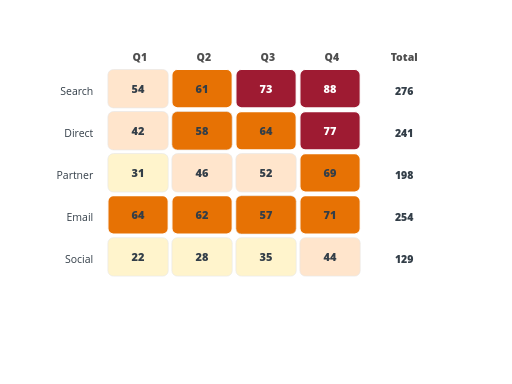
t = 0.00 s
t = 0.06 s: frame unchanged from t = 0.00 s, image omitted
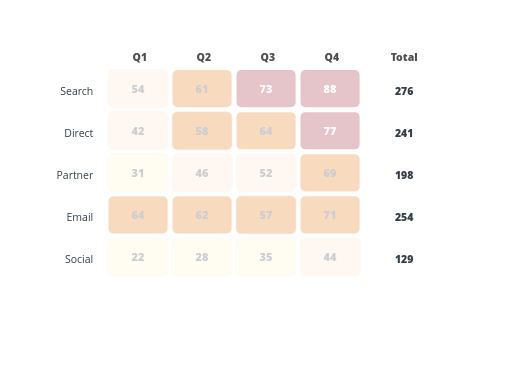
t = 0.21 s
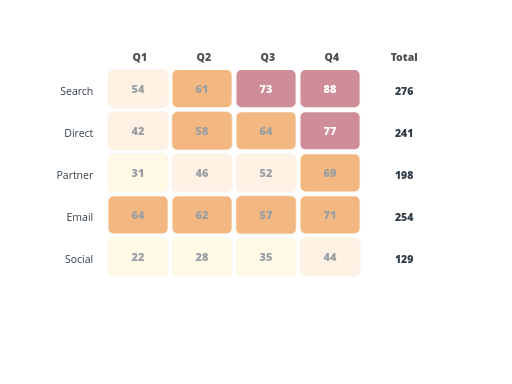
t = 0.35 s
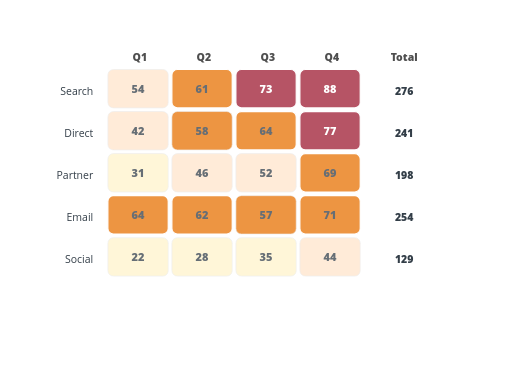
t = 0.50 s
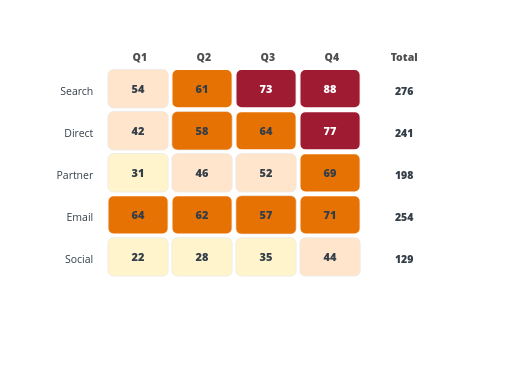
t = 0.64 s

The animated SVG that drew these frames (rendered in a browser with its animation timeline set to each time). Animation: 20 SMIL elements (animate=20); one cycle of 0.64 s.

<?xml version="1.0" encoding="UTF-8"?>
<svg xmlns="http://www.w3.org/2000/svg" id="pivot-heat-table" data-pattern-id="d3-pattern-pivot-heat-table" role="img" viewBox="0 0 560 420" font-family="Open Sans, Arial, sans-serif" aria-labelledby="pivot-heat-table-title pivot-heat-table-desc"><title id="pivot-heat-table-title">Pivot heat table</title><desc id="pivot-heat-table-desc">A pivot-style data table with heat-encoded values and totals.</desc><rect x="54" y="48" width="448" height="286" rx="8" fill="#ffffff" stroke="none"></rect><g><text class="caption" x="153" y="67" text-anchor="middle" font-weight="800" font-size="11.5" style="fill: rgb(79, 79, 79); paint-order: normal; stroke: none; stroke-width: 0; stroke-linejoin: round;">Q1</text><text class="caption" x="223" y="67" text-anchor="middle" font-weight="800" font-size="11.5" style="fill: rgb(79, 79, 79); paint-order: normal; stroke: none; stroke-width: 0; stroke-linejoin: round;">Q2</text><text class="caption" x="293" y="67" text-anchor="middle" font-weight="800" font-size="11.5" style="fill: rgb(79, 79, 79); paint-order: normal; stroke: none; stroke-width: 0; stroke-linejoin: round;">Q3</text><text class="caption" x="363" y="67" text-anchor="middle" font-weight="800" font-size="11.5" style="fill: rgb(79, 79, 79); paint-order: normal; stroke: none; stroke-width: 0; stroke-linejoin: round;">Q4</text></g><text class="caption" x="442" y="67" text-anchor="middle" font-weight="800" font-size="11.5" style="fill: rgb(79, 79, 79); paint-order: normal; stroke: none; stroke-width: 0; stroke-linejoin: round;">Total</text><g><text class="mark-label" x="102" y="104" text-anchor="end" font-size="11.5" style="fill: rgb(51, 62, 72); paint-order: normal; stroke: none; stroke-width: 0; stroke-linejoin: round;">Search</text><text class="mark-label" x="102" y="150" text-anchor="end" font-size="11.5" style="fill: rgb(51, 62, 72); paint-order: normal; stroke: none; stroke-width: 0; stroke-linejoin: round;">Direct</text><text class="mark-label" x="102" y="196" text-anchor="end" font-size="11.5" style="fill: rgb(51, 62, 72); paint-order: normal; stroke: none; stroke-width: 0; stroke-linejoin: round;">Partner</text><text class="mark-label" x="102" y="242" text-anchor="end" font-size="11.5" style="fill: rgb(51, 62, 72); paint-order: normal; stroke: none; stroke-width: 0; stroke-linejoin: round;">Email</text><text class="mark-label" x="102" y="288" text-anchor="end" font-size="11.5" style="fill: rgb(51, 62, 72); paint-order: normal; stroke: none; stroke-width: 0; stroke-linejoin: round;">Social</text></g><g><g class="pivot-cell" transform="translate(118,76)" opacity="1"><rect width="66" height="42" rx="6" fill="#ffe5cc" stroke="#e7e7e7" stroke-opacity="0.86" stroke-width="0.8"></rect><text class="mark-label" x="33" y="26" text-anchor="middle" font-weight="800" font-size="12" fill="#333e48" style="fill: rgb(51, 62, 72); paint-order: normal; stroke: none; stroke-width: 0; stroke-linejoin: round;">54</text><animate attributeName="opacity" from="0" to="1" dur="0.58s" begin="0.06s" fill="freeze"></animate></g><g class="pivot-cell" transform="translate(188,76)" opacity="1"><rect width="66" height="42" rx="6" fill="#e77204" stroke="#ffffff" stroke-opacity="1" stroke-width="1.3"></rect><text class="mark-label" x="33" y="26" text-anchor="middle" font-weight="800" font-size="12" fill="#333e48" style="fill: rgb(51, 62, 72); paint-order: normal; stroke: none; stroke-width: 0; stroke-linejoin: round;">61</text><animate attributeName="opacity" from="0" to="1" dur="0.58s" begin="0.06s" fill="freeze"></animate></g><g class="pivot-cell" transform="translate(258,76)" opacity="1"><rect width="66" height="42" rx="6" fill="#9e1b32" stroke="#ffffff" stroke-opacity="1" stroke-width="1.3"></rect><text class="reverse-label" x="33" y="26" text-anchor="middle" font-weight="800" font-size="12" fill="#ffffff" style="fill: rgb(255, 255, 255); stroke: none; paint-order: normal; stroke-width: 0;">73</text><animate attributeName="opacity" from="0" to="1" dur="0.58s" begin="0.06s" fill="freeze"></animate></g><g class="pivot-cell" transform="translate(328,76)" opacity="1"><rect width="66" height="42" rx="6" fill="#9e1b32" stroke="#ffffff" stroke-opacity="1" stroke-width="1.3"></rect><text class="reverse-label" x="33" y="26" text-anchor="middle" font-weight="800" font-size="12" fill="#ffffff" style="fill: rgb(255, 255, 255); stroke: none; paint-order: normal; stroke-width: 0;">88</text><animate attributeName="opacity" from="0" to="1" dur="0.58s" begin="0.06s" fill="freeze"></animate></g><g class="pivot-cell" transform="translate(118,122)" opacity="1"><rect width="66" height="42" rx="6" fill="#ffe5cc" stroke="#e7e7e7" stroke-opacity="0.86" stroke-width="0.8"></rect><text class="mark-label" x="33" y="26" text-anchor="middle" font-weight="800" font-size="12" fill="#333e48" style="fill: rgb(51, 62, 72); paint-order: normal; stroke: none; stroke-width: 0; stroke-linejoin: round;">42</text><animate attributeName="opacity" from="0" to="1" dur="0.58s" begin="0.06s" fill="freeze"></animate></g><g class="pivot-cell" transform="translate(188,122)" opacity="1"><rect width="66" height="42" rx="6" fill="#e77204" stroke="#e7e7e7" stroke-opacity="0.86" stroke-width="0.8"></rect><text class="mark-label" x="33" y="26" text-anchor="middle" font-weight="800" font-size="12" fill="#333e48" style="fill: rgb(51, 62, 72); paint-order: normal; stroke: none; stroke-width: 0; stroke-linejoin: round;">58</text><animate attributeName="opacity" from="0" to="1" dur="0.58s" begin="0.06s" fill="freeze"></animate></g><g class="pivot-cell" transform="translate(258,122)" opacity="1"><rect width="66" height="42" rx="6" fill="#e77204" stroke="#ffffff" stroke-opacity="1" stroke-width="1.3"></rect><text class="mark-label" x="33" y="26" text-anchor="middle" font-weight="800" font-size="12" fill="#333e48" style="fill: rgb(51, 62, 72); paint-order: normal; stroke: none; stroke-width: 0; stroke-linejoin: round;">64</text><animate attributeName="opacity" from="0" to="1" dur="0.58s" begin="0.06s" fill="freeze"></animate></g><g class="pivot-cell" transform="translate(328,122)" opacity="1"><rect width="66" height="42" rx="6" fill="#9e1b32" stroke="#ffffff" stroke-opacity="1" stroke-width="1.3"></rect><text class="reverse-label" x="33" y="26" text-anchor="middle" font-weight="800" font-size="12" fill="#ffffff" style="fill: rgb(255, 255, 255); stroke: none; paint-order: normal; stroke-width: 0;">77</text><animate attributeName="opacity" from="0" to="1" dur="0.58s" begin="0.06s" fill="freeze"></animate></g><g class="pivot-cell" transform="translate(118,168)" opacity="1"><rect width="66" height="42" rx="6" fill="#fff4cc" stroke="#e7e7e7" stroke-opacity="0.86" stroke-width="0.8"></rect><text class="mark-label" x="33" y="26" text-anchor="middle" font-weight="800" font-size="12" fill="#333e48" style="fill: rgb(51, 62, 72); paint-order: normal; stroke: none; stroke-width: 0; stroke-linejoin: round;">31</text><animate attributeName="opacity" from="0" to="1" dur="0.58s" begin="0.06s" fill="freeze"></animate></g><g class="pivot-cell" transform="translate(188,168)" opacity="1"><rect width="66" height="42" rx="6" fill="#ffe5cc" stroke="#e7e7e7" stroke-opacity="0.86" stroke-width="0.8"></rect><text class="mark-label" x="33" y="26" text-anchor="middle" font-weight="800" font-size="12" fill="#333e48" style="fill: rgb(51, 62, 72); paint-order: normal; stroke: none; stroke-width: 0; stroke-linejoin: round;">46</text><animate attributeName="opacity" from="0" to="1" dur="0.58s" begin="0.06s" fill="freeze"></animate></g><g class="pivot-cell" transform="translate(258,168)" opacity="1"><rect width="66" height="42" rx="6" fill="#ffe5cc" stroke="#e7e7e7" stroke-opacity="0.86" stroke-width="0.8"></rect><text class="mark-label" x="33" y="26" text-anchor="middle" font-weight="800" font-size="12" fill="#333e48" style="fill: rgb(51, 62, 72); paint-order: normal; stroke: none; stroke-width: 0; stroke-linejoin: round;">52</text><animate attributeName="opacity" from="0" to="1" dur="0.58s" begin="0.06s" fill="freeze"></animate></g><g class="pivot-cell" transform="translate(328,168)" opacity="1"><rect width="66" height="42" rx="6" fill="#e77204" stroke="#ffffff" stroke-opacity="1" stroke-width="1.3"></rect><text class="mark-label" x="33" y="26" text-anchor="middle" font-weight="800" font-size="12" fill="#333e48" style="fill: rgb(51, 62, 72); paint-order: normal; stroke: none; stroke-width: 0; stroke-linejoin: round;">69</text><animate attributeName="opacity" from="0" to="1" dur="0.58s" begin="0.06s" fill="freeze"></animate></g><g class="pivot-cell" transform="translate(118,214)" opacity="1"><rect width="66" height="42" rx="6" fill="#e77204" stroke="#ffffff" stroke-opacity="1" stroke-width="1.3"></rect><text class="mark-label" x="33" y="26" text-anchor="middle" font-weight="800" font-size="12" fill="#333e48" style="fill: rgb(51, 62, 72); paint-order: normal; stroke: none; stroke-width: 0; stroke-linejoin: round;">64</text><animate attributeName="opacity" from="0" to="1" dur="0.58s" begin="0.06s" fill="freeze"></animate></g><g class="pivot-cell" transform="translate(188,214)" opacity="1"><rect width="66" height="42" rx="6" fill="#e77204" stroke="#ffffff" stroke-opacity="1" stroke-width="1.3"></rect><text class="mark-label" x="33" y="26" text-anchor="middle" font-weight="800" font-size="12" fill="#333e48" style="fill: rgb(51, 62, 72); paint-order: normal; stroke: none; stroke-width: 0; stroke-linejoin: round;">62</text><animate attributeName="opacity" from="0" to="1" dur="0.58s" begin="0.06s" fill="freeze"></animate></g><g class="pivot-cell" transform="translate(258,214)" opacity="1"><rect width="66" height="42" rx="6" fill="#e77204" stroke="#e7e7e7" stroke-opacity="0.86" stroke-width="0.8"></rect><text class="mark-label" x="33" y="26" text-anchor="middle" font-weight="800" font-size="12" fill="#333e48" style="fill: rgb(51, 62, 72); paint-order: normal; stroke: none; stroke-width: 0; stroke-linejoin: round;">57</text><animate attributeName="opacity" from="0" to="1" dur="0.58s" begin="0.06s" fill="freeze"></animate></g><g class="pivot-cell" transform="translate(328,214)" opacity="1"><rect width="66" height="42" rx="6" fill="#e77204" stroke="#ffffff" stroke-opacity="1" stroke-width="1.3"></rect><text class="mark-label" x="33" y="26" text-anchor="middle" font-weight="800" font-size="12" fill="#333e48" style="fill: rgb(51, 62, 72); paint-order: normal; stroke: none; stroke-width: 0; stroke-linejoin: round;">71</text><animate attributeName="opacity" from="0" to="1" dur="0.58s" begin="0.06s" fill="freeze"></animate></g><g class="pivot-cell" transform="translate(118,260)" opacity="1"><rect width="66" height="42" rx="6" fill="#fff4cc" stroke="#e7e7e7" stroke-opacity="0.86" stroke-width="0.8"></rect><text class="mark-label" x="33" y="26" text-anchor="middle" font-weight="800" font-size="12" fill="#333e48" style="fill: rgb(51, 62, 72); paint-order: normal; stroke: none; stroke-width: 0; stroke-linejoin: round;">22</text><animate attributeName="opacity" from="0" to="1" dur="0.58s" begin="0.06s" fill="freeze"></animate></g><g class="pivot-cell" transform="translate(188,260)" opacity="1"><rect width="66" height="42" rx="6" fill="#fff4cc" stroke="#e7e7e7" stroke-opacity="0.86" stroke-width="0.8"></rect><text class="mark-label" x="33" y="26" text-anchor="middle" font-weight="800" font-size="12" fill="#333e48" style="fill: rgb(51, 62, 72); paint-order: normal; stroke: none; stroke-width: 0; stroke-linejoin: round;">28</text><animate attributeName="opacity" from="0" to="1" dur="0.58s" begin="0.06s" fill="freeze"></animate></g><g class="pivot-cell" transform="translate(258,260)" opacity="1"><rect width="66" height="42" rx="6" fill="#fff4cc" stroke="#e7e7e7" stroke-opacity="0.86" stroke-width="0.8"></rect><text class="mark-label" x="33" y="26" text-anchor="middle" font-weight="800" font-size="12" fill="#333e48" style="fill: rgb(51, 62, 72); paint-order: normal; stroke: none; stroke-width: 0; stroke-linejoin: round;">35</text><animate attributeName="opacity" from="0" to="1" dur="0.58s" begin="0.06s" fill="freeze"></animate></g><g class="pivot-cell" transform="translate(328,260)" opacity="1"><rect width="66" height="42" rx="6" fill="#ffe5cc" stroke="#e7e7e7" stroke-opacity="0.86" stroke-width="0.8"></rect><text class="mark-label" x="33" y="26" text-anchor="middle" font-weight="800" font-size="12" fill="#333e48" style="fill: rgb(51, 62, 72); paint-order: normal; stroke: none; stroke-width: 0; stroke-linejoin: round;">44</text><animate attributeName="opacity" from="0" to="1" dur="0.58s" begin="0.06s" fill="freeze"></animate></g></g><text class="mark-label" x="442" y="104" text-anchor="middle" font-weight="800" font-size="11.5" style="fill: rgb(51, 62, 72); paint-order: normal; stroke: none; stroke-width: 0; stroke-linejoin: round;">276</text><text class="mark-label" x="442" y="150" text-anchor="middle" font-weight="800" font-size="11.5" style="fill: rgb(51, 62, 72); paint-order: normal; stroke: none; stroke-width: 0; stroke-linejoin: round;">241</text><text class="mark-label" x="442" y="196" text-anchor="middle" font-weight="800" font-size="11.5" style="fill: rgb(51, 62, 72); paint-order: normal; stroke: none; stroke-width: 0; stroke-linejoin: round;">198</text><text class="mark-label" x="442" y="242" text-anchor="middle" font-weight="800" font-size="11.5" style="fill: rgb(51, 62, 72); paint-order: normal; stroke: none; stroke-width: 0; stroke-linejoin: round;">254</text><text class="mark-label" x="442" y="288" text-anchor="middle" font-weight="800" font-size="11.5" style="fill: rgb(51, 62, 72); paint-order: normal; stroke: none; stroke-width: 0; stroke-linejoin: round;">129</text></svg>
